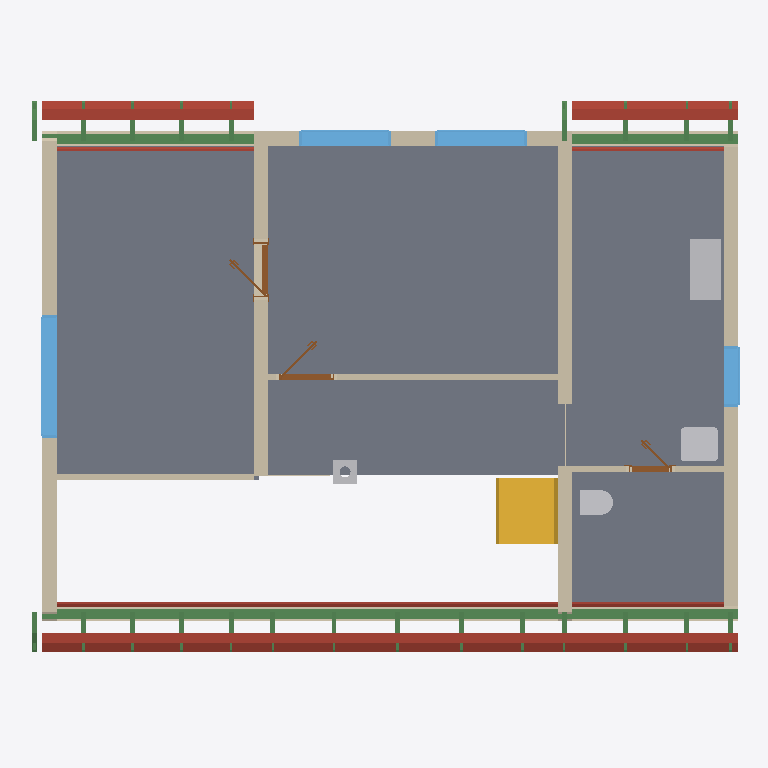
Plan cut of the same IFC building model at storey 'Roof - 0: Rafters' (level 3.03 m, cut at 4.43 m), seen from above with north up, elements coloured by IFC class: 26 beams (green), 15 roofs (red-brown), 12 walls (beige), 7 slabs (grey), 4 windows (light blue), 4 other elements (light grey), 3 doors (brown), 1 stair (yellow). Cut surfaces are drawn darker.
Extent 11.6 m × 9.2 m × 8.8 m (x, y, z). Storeys (11): Ground floor at 0.00 m; Upper floor at 3.03 m; Roof - -2: Vapour barrier at 3.03 m; Roof - -3: Gypsum plasterboard at 3.03 m; Roof - 0: Rafters at 3.03 m; Roof - 0a: Collar ties at 3.03 m; Roof - +1: Wood fiberboard at 3.03 m; Roof - +2: Underlay at 3.03 m; Roof - +3: Counter-battens at 3.03 m; Roof - +4: Tile battens at 3.03 m; Roof - +5: Tiles at 3.03 m. Elements (316): 205 IfcBeam, 53 IfcSlab, 20 IfcWall, 15 IfcFurniture, 8 IfcDoor, 7 IfcWindow, 5 IfcSanitaryTerminal, 2 IfcStair, 1 IfcChimney.

HEADER;
FILE_DESCRIPTION(('ViewDefinition[DesignTransferView]'),'2;1');
FILE_NAME('/dev/null','2026-09-14T06:46:49+02:00',(''),(''),'IfcOpenShell 0.8.5','IfcOpenShell 0.8.5','Nobody');
FILE_SCHEMA(('IFC4'));
ENDSEC;
DATA;
#1=IFCPROJECT('06Y_$uwkL6GAMkxBm1UMEe',$,'My house',$,$,$,$,(#10,#15),#5);
#19=IFCSITE('1R2OVxtgvD3x4riEB326BZ',$,'Site',$,$,#27,$,$,$,$,$,$,$,$);
#20=IFCBUILDING('1vkKN_m_n9oPraBHU6I$6Q',$,'My house',$,$,#32,$,$,$,$,$,$);
#33=IFCBUILDINGSTOREY('3TR70jXxn5vBjopqjRiSL9',$,'Ground floor',$,$,#39,$,$,$,0.0);
#40=IFCBUILDINGSTOREY('2mCMe7pDv9lfLOlq9lyXaQ',$,'Upper floor',$,$,#45,$,$,$,3.03);
#12793=IFCBUILDINGSTOREY('09e2e8XrPAVfGj7hPKPfuw',$,'Roof - -2: Vapour barrier','Visibility container for Vapour barrier','ROOF_LAYER',#12798,$,$,$,3.03);
#12799=IFCBUILDINGSTOREY('1p1qDosmT2qhNexqI1UvBP',$,'Roof - -3: Gypsum plasterboard','Visibility container for Gypsum plasterboard','ROOF_LAYER',#12804,$,$,$,3.03);
#12805=IFCBUILDINGSTOREY('2aidi0krj0LfVqvOBYC$O8',$,'Roof - 0: Rafters','Visibility container for Rafters','ROOF_LAYER',#12810,$,$,$,3.03);
#12811=IFCBUILDINGSTOREY('2oIeMYhg9AewhT9eJKS1nj',$,'Roof - 0a: Collar ties','Visibility container for Collar ties','ROOF_LAYER',#12816,$,$,$,3.03);
#12817=IFCBUILDINGSTOREY('35WbHpne90BOBS4DGGqnRg',$,'Roof - +1: Wood fiberboard','Visibility container for Wood fiberboard','ROOF_LAYER',#12822,$,$,$,3.03);
#12823=IFCBUILDINGSTOREY('02awS$HQH7RumIPHq0nEc7',$,'Roof - +2: Underlay','Visibility container for Roofing underlay','ROOF_LAYER',#12828,$,$,$,3.03);
#12829=IFCBUILDINGSTOREY('1jybFXr3H9yf3Rei7XOoq3',$,'Roof - +3: Counter-battens','Visibility container for Counter-battens','ROOF_LAYER',#12834,$,$,$,3.03);
#12835=IFCBUILDINGSTOREY('1t7DL7BDLAogM$3jYyilcn',$,'Roof - +4: Tile battens','Visibility container for Tile battens','ROOF_LAYER',#12840,$,$,$,3.03);
#12841=IFCBUILDINGSTOREY('0mxQBG9r57sgfP0J1ZI6eh',$,'Roof - +5: Tiles','Visibility container for Roof tiles','ROOF_LAYER',#12846,$,$,$,3.03);
#11031=IFCSLAB('3AT7RhX9X6_8ddT6Mvc8ys',$,'Upper Pokoj 2',$,$,#11036,#11043,$,.FLOOR.);
#11007=IFCSLAB('0057Iplpj5zOLKsx5G_1OA',$,'Upper Pokoj 1',$,$,#11012,#11019,$,.FLOOR.);
#11079=IFCSLAB('1mv_V725jBSOSrATlzZadM',$,'Sklad',$,$,#11084,#11091,$,.FLOOR.);
#11055=IFCSLAB('3YSTA3RHv1Pfchr37mcJEy',$,'Galerie',$,$,#11060,#11067,$,.FLOOR.);
#11103=IFCSLAB('2LAEkAyor3jO1fPvLcps82',$,'Zachod',$,$,#11108,#11115,$,.FLOOR.);
#12086=IFCBEAM('1F4cXBHTzCS8Vn5Pg6DNap',$,'Beam',$,$,#12091,#12100,$,.BEAM.);
#11372=IFCWALL('0q_vmZAyv7FP_KzXb8yIvE',$,'Wall 6',$,$,#11381,#11416,$,$);
#11493=IFCWALL('1eOAoO2$LCzxLx3w3bvZfi',$,'Wall 7',$,$,#11502,#11537,$,$);
#11202=IFCWALL('3jwB1SydT0cvPiitkLugbO',$,'Wall 4',$,$,#11211,#11246,$,$);
#11251=IFCWALL('3HZ2RVD8b5q9msHDHXebY5',$,'Wall 5',$,$,#11260,#11295,$,$);
#2419=IFCSTAIR('1solmtGu1CweD$IUq6I2f1',$,'Gallery stair',$,$,#2426,$,$,.STRAIGHT_RUN_STAIR.);
#13304=IFCSLAB('1LmJGFQAT0e8fI$1veAA5K',$,'Street segment 2 wood fiberboard',$,$,#13348,#13334,$,.ROOF.);
#13349=IFCSLAB('2spd04diP0cfTQ39Z_1Jqu',$,'Street segment 2 roofing underlay',$,$,#13393,#13379,$,.ROOF.);
#11152=IFCWALL('3X12yhw0HAqOG36TCBHLEh',$,'Wall 2',$,$,#11161,#11172,$,$);
#13005=IFCSLAB('09x6bbdorArfLs0V$p2bS5',$,'Street segment 1 wood fiberboard',$,$,#13055,#13035,$,.ROOF.);
#13866=IFCSLAB('3jBSuZnXrC29wsj2KM1nqC',$,'Garden segment 1 wood fiberboard',$,$,#13910,#13896,$,.ROOF.);
#12568=IFCWINDOW('1PA7UYEr1Evf9J4Ybj8dmg',$,'Window 3',$,$,#12645,#12569,$,1.375,2.0,.WINDOW.,.SINGLE_PANEL.,$);
#11127=IFCWALL('3t_tQVbvr9PujgDE7HbEwQ',$,'Wall 1',$,$,#11136,#11147,$,$);
#12165=IFCFURNITURE('2XhZ4EG513JfyAWRaFtf5H',$,'Rekuperace',$,'Rekuperace',#12170,#12177,$,.USERDEFINED.);
#12105=IFCBEAM('2eAk8uPujEYfG_r6bwOLN4',$,'Beam',$,$,#12110,#12119,$,.BEAM.);
#13911=IFCSLAB('0V_KNtJFrEmBCkQMU3VzWG',$,'Garden segment 1 roofing underlay',$,$,#13955,#13941,$,.ROOF.);
#13056=IFCSLAB('2Org7ls7nCOua$OjBzqPEt',$,'Street segment 1 roofing underlay',$,$,#13106,#13086,$,.ROOF.);
#11177=IFCWALL('2Nzom_oi966BWZWdFm3g7B',$,'Wall 3',$,$,#11186,#11197,$,$);
#13585=IFCSLAB('0vsGdjlfz4AOqlpbh5Ut5I',$,'Street segment 3 wood fiberboard',$,$,#13629,#13615,$,.ROOF.);
#14563=IFCSLAB('1kH5XBhHPFswBJQ0eNJ1py',$,'Garden segment 3 wood fiberboard',$,$,#14607,#14593,$,.ROOF.);
#12124=IFCBEAM('2QudKbTKX2W8PLgd_zZj4q',$,'Beam',$,$,#12129,#12138,$,.BEAM.);
#13231=IFCSLAB('16qqqEAdnFCvGrYinn2sRJ',$,'Street segment 2 gypsum plasterboard',$,$,#13303,#13289,$,.ROOF.);
#12314=IFCWINDOW('3_a6YNdNj2QBuyrkkh8hSq',$,'Window 2',$,$,#12391,#12315,$,1.125,1.5,.WINDOW.,.SINGLE_PANEL.,$);
#12218=IFCWINDOW('2AAxjXnQz5MxngtzjJnuub',$,'Window 1',$,$,#12295,#12219,$,1.125,1.5,.WINDOW.,.SINGLE_PANEL.,$);
#14608=IFCSLAB('2GuwzD5OvDYQqTNm0_QJVo',$,'Garden segment 3 roofing underlay',$,$,#14652,#14638,$,.ROOF.);
#13630=IFCSLAB('1STsaHvzD63hF0zxVHaDfu',$,'Street segment 3 roofing underlay',$,$,#13674,#13660,$,.ROOF.);
#11640=IFCWALL('0mPpGg9en0ux_kechYO1$0',$,'Wall 9',$,$,#11649,#11660,$,$);
#12027=IFCSANITARYTERMINAL('05$dIdiQjAKAzgvNVlCEHL',$,'Umyv',$,$,#12047,#12035,$,$);
#11614=IFCWALL('1MZdw3eHT4oBkq9qoZG4FT',$,'Wall 8',$,$,#11624,#11635,$,$);
#12926=IFCSLAB('3VOg9KpSH1P9CGitrDxREw',$,'Street segment 1 gypsum plasterboard',$,$,#13004,#12984,$,.ROOF.);
#12664=IFCWINDOW('0em5hat21CxAsGQaQPL02G',$,'Window 4',$,$,#12741,#12665,$,1.125,1.0,.WINDOW.,.SINGLE_PANEL.,$);
#13793=IFCSLAB('1$Xiqe8o53Luyyr80wJKiz',$,'Garden segment 1 gypsum plasterboard',$,$,#13865,#13851,$,.ROOF.);
#13512=IFCSLAB('2p0UNP2_DEs8daHLpTWS3L',$,'Street segment 3 gypsum plasterboard',$,$,#13584,#13570,$,.ROOF.);
#12006=IFCSANITARYTERMINAL('2i0ujV91fErhXA5bxB2VgL',$,'WC',$,$,#12026,#12014,$,$);
#11823=IFCWALL('0WkcDEUmrD3hIRrSnpuSJ8',$,'Wall 10',$,$,#11832,#11843,$,$);
#14490=IFCSLAB('0jka_bjfz3IgVFa8ceUsAq',$,'Garden segment 3 gypsum plasterboard',$,$,#14562,#14548,$,.ROOF.);
#12410=IFCDOOR('34jXi6T41AFho0Ea7djffh',$,'Door 3',$,$,#12531,#12420,$,2.15,0.9,.DOOR.,.SINGLE_SWING_LEFT.,$);
#2484=IFCCHIMNEY('2zemwFK6b3Wg76m7vk7OMs',$,'Main chimney',$,$,#2489,#2504,$,.NOTDEFINED.);
#11683=IFCDOOR('2Mw3iagN52meW7sI9huLJz',$,'Door 1',$,$,#11804,#11693,$,2.15,0.9,.DOOR.,.SINGLE_SWING_LEFT.,$);
#5511=IFCSLAB('0iJ9lVHmLBbBsQaJlbmcaA',$,'Ceiling 2',$,$,#5516,#5520,$,.FLOOR.);
#8288=IFCSLAB('03lPTi5OL0_RLy4Xkjqqp4',$,'Ceiling 3',$,$,#8293,#8297,$,.FLOOR.);
#11866=IFCDOOR('3qLKJDP3XAGRdfhkOyZDZt',$,'Door 2',$,$,#11987,#11876,$,2.15,0.7,.DOOR.,.SINGLE_SWING_LEFT.,$);
#23243=IFCBEAM('3cXAEqziL6T9HuMC3a0L5w',$,'Rafter 1',$,'RAFTER',#23289,#23274,$,.USERDEFINED.);
#19979=IFCBEAM('30Zcv$i_9DjgIvDuF0niH_',$,'Rafter 1',$,'RAFTER',#20025,#20010,$,.USERDEFINED.);
#19883=IFCBEAM('3U9r2iEaf4veYm_mXqX22S',$,'Rafter 1',$,'RAFTER',#19930,#19914,$,.USERDEFINED.);
#20155=IFCBEAM('1wQnBxuUPAhuGJehGAxnkE',$,'Rafter 1',$,'RAFTER',#20201,#20186,$,.USERDEFINED.);
#20249=IFCBEAM('1G8sIuFITEZu2Wq9XW0iQD',$,'Rafter 1',$,'RAFTER',#20295,#20280,$,.USERDEFINED.);
#20425=IFCBEAM('3lxv39B$HA$unRQvazlhqV',$,'Rafter 1',$,'RAFTER',#20471,#20456,$,.USERDEFINED.);
#20519=IFCBEAM('0mamXe93rDyPaxL0PyU0i2',$,'Rafter 1',$,'RAFTER',#20565,#20550,$,.USERDEFINED.);
#20695=IFCBEAM('3jQkvCRaPA5Q5m1Uo1t_QE',$,'Rafter 1',$,'RAFTER',#20741,#20726,$,.USERDEFINED.);
#20789=IFCBEAM('0czyHAlXz5Z8i68npOsCSA',$,'Rafter 1',$,'RAFTER',#20835,#20820,$,.USERDEFINED.);
#21059=IFCBEAM('3cL5YZzmn2fuYO78rA2zbJ',$,'Rafter 1',$,'RAFTER',#21105,#21090,$,.USERDEFINED.);
#21153=IFCBEAM('1RXYpXV8b8ffTK5uxeTxHJ',$,'Rafter 1',$,'RAFTER',#21199,#21184,$,.USERDEFINED.);
#21423=IFCBEAM('0yrZWfZJzAKPzf$ZpeHRDw',$,'Rafter 1',$,'RAFTER',#21469,#21454,$,.USERDEFINED.);
#22057=IFCBEAM('05ZtsZBo13cBSDAsU6XTw3',$,'Rafter 1',$,'RAFTER',#22103,#22088,$,.USERDEFINED.);
#22421=IFCBEAM('0tnC2mdTT1cg$tx9spNoay',$,'Rafter 1',$,'RAFTER',#22467,#22452,$,.USERDEFINED.);
#22785=IFCBEAM('0QqP$SfsT9UvGMncrulTHt',$,'Rafter 1',$,'RAFTER',#22831,#22816,$,.USERDEFINED.);
#23149=IFCBEAM('3O4I3_GvnEePf$AtCj09pd',$,'Rafter 1',$,'RAFTER',#23195,#23180,$,.USERDEFINED.);
#23513=IFCBEAM('2WXqBNhfD6Eu4VmPoJu3aV',$,'Rafter 1',$,'RAFTER',#23559,#23544,$,.USERDEFINED.);
#23607=IFCBEAM('1MydNT$nr0Mey6tDg9Fecq',$,'Rafter 1',$,'RAFTER',#23653,#23638,$,.USERDEFINED.);
#23783=IFCBEAM('2yuPcFqe90lxOtX2aApUSV',$,'Rafter 1',$,'RAFTER',#23829,#23814,$,.USERDEFINED.);
#23877=IFCBEAM('3SHwSReP5EGwtC0tqJ7C0v',$,'Rafter 1',$,'RAFTER',#23923,#23908,$,.USERDEFINED.);
#24053=IFCBEAM('27P0BjnXT8IPWNmDLQ0Nf4',$,'Rafter 1',$,'RAFTER',#24099,#24084,$,.USERDEFINED.);
#24147=IFCBEAM('3oJvbW6Kj6yPf8WQJi8$2j',$,'Rafter 1',$,'RAFTER',#24193,#24178,$,.USERDEFINED.);
#21693=IFCBEAM('1CXmWOPLTFvgjUmt1mvwwn',$,'Rafter 1',$,'RAFTER',#21739,#21724,$,.USERDEFINED.);
#299=IFCWALL('1P3c0uS9P0y9l0gvTgf$Og',$,'Wall 6',$,$,#308,#319,$,$);
#1742=IFCWALL('1n3GyVtVDCpR2R0GswqVmK',$,'Wall 9',$,$,#1751,#1762,$,$);
ENDSEC;
